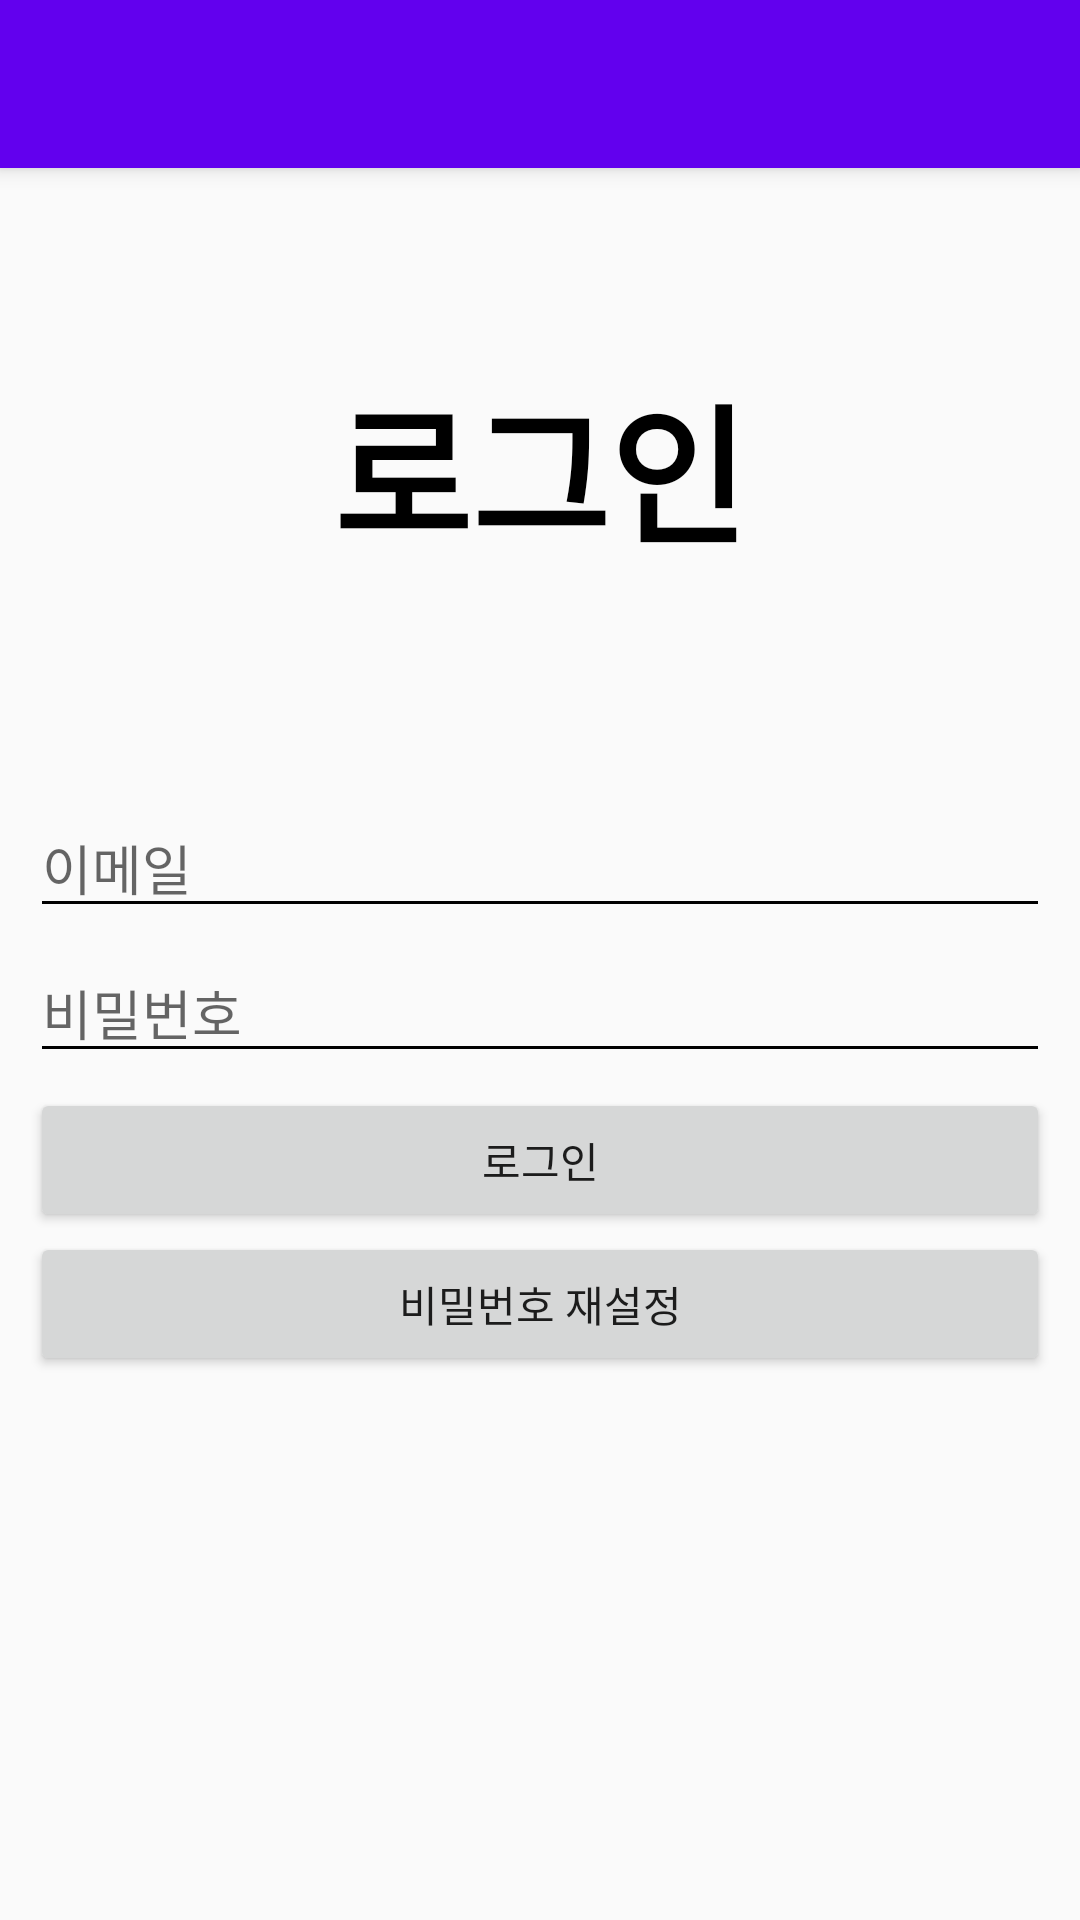

The Android layout XML behind this screen, and the referenced resources:
<!-- AndroidManifest.xml: application theme AppTheme -->
<!-- res/layout/activity_login.xml -->
<?xml version="1.0" encoding="utf-8"?>
<RelativeLayout xmlns:android="http://schemas.android.com/apk/res/android"
    android:layout_width="match_parent"
    android:layout_height="match_parent">

    <include
        layout="@layout/view_toolbar"
        android:layout_width="match_parent"
        android:layout_height="wrap_content" />

    <LinearLayout
        android:layout_width="match_parent"
        android:layout_height="wrap_content"
        android:layout_marginBottom="5dp"
        android:orientation="vertical"
        android:layout_below="@+id/my_toolbar">

        <TextView
            android:id="@+id/titleTextView"
            android:layout_width="match_parent"
            android:layout_height="200dp"
            android:gravity="center"
            android:text="로그인"
            android:textColor="#000000"
            android:textSize="50dp"
            android:textStyle="bold" />

        <LinearLayout
            android:layout_width="match_parent"
            android:layout_height="match_parent"
            android:orientation="vertical"
            android:padding="10dp">

            <EditText
                android:id="@+id/emailEditText"
                android:layout_width="match_parent"
                android:layout_height="wrap_content"
                android:layout_marginBottom="5dp"
                android:ems="10"
                android:hint="이메일"
                android:inputType="textEmailAddress" />

            <EditText
                android:id="@+id/passwordEditText"
                android:layout_width="match_parent"
                android:layout_height="wrap_content"
                android:layout_marginBottom="5dp"
                android:ems="10"
                android:hint="비밀번호"
                android:inputType="textPassword" />

            <Button
                android:id="@+id/loginButton"
                android:layout_width="match_parent"
                android:layout_height="wrap_content"
                android:text="로그인" />

            <Button
                android:id="@+id/gotoPasswordResetButton"
                android:layout_width="match_parent"
                android:layout_height="wrap_content"
                android:text="비밀번호 재설정" />
        </LinearLayout>



    </LinearLayout>

    <include
        layout="@layout/view_loader"
        android:layout_width="match_parent"
        android:layout_height="match_parent"
        android:visibility="gone"/>



</RelativeLayout>
<!-- res/layout/view_toolbar.xml (included above) -->
<?xml version="1.0" encoding="utf-8"?>
<androidx.appcompat.widget.Toolbar xmlns:android="http://schemas.android.com/apk/res/android"
    xmlns:app="http://schemas.android.com/apk/res-auto"
    android:id="@+id/my_toolbar"
    android:layout_width="match_parent"
    android:layout_height="?attr/actionBarSize"
    android:background="?attr/colorPrimary"
    android:elevation="4dp"
    android:theme="@style/AppTheme"
    app:popupTheme="@style/ThemeOverlay.AppCompat.Light"
    app:titleTextColor="#FFFFFF" />
<!-- res/layout/view_loader.xml (included above) -->
<?xml version="1.0" encoding="utf-8"?>
<RelativeLayout xmlns:android="http://schemas.android.com/apk/res/android"
    android:id="@+id/loaderLayout"
    android:layout_width="match_parent"
    android:layout_height="match_parent"
    android:background="#2F403D3D"
    android:clickable="true">

    <ProgressBar
        android:id="@+id/progressBar"
        style="?android:attr/progressBarStyle"
        android:layout_width="wrap_content"
        android:layout_height="wrap_content"
        android:layout_centerInParent="true" />
</RelativeLayout>
<!-- resources referenced by this layout -->
<resources>
  <style name="AppTheme" parent="Theme.AppCompat.Light.NoActionBar">
          
          <item name="colorPrimary">@color/colorPrimary</item>
          <item name="colorPrimaryDark">@color/colorPrimaryDark</item>
          <item name="colorAccent">@color/colorAccent</item>
          <item name="colorControlNormal">#000000</item>
      </style>
  <!-- not gathered from this repository: default colours our renderer supplied (Android Studio template values) -->
  <color name="colorPrimary">#FF6200EE</color>
  <color name="colorPrimaryDark">#FF3700B3</color>
  <color name="colorAccent">#FF03DAC5</color>
</resources>
